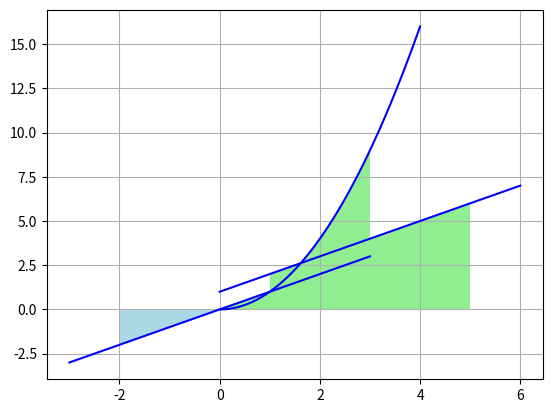

This chart was generated by the following Python code:
import matplotlib.pyplot as plt
import numpy as np


""" 定積分簡單的應用。 """

# 原始函數F(x)的係數
a = 1
b = 1

# 繪製此函數積分區間圖形
x = np.linspace(0, 6, 1000)
y = a*x + b
plt.plot(x, y, color='b')
plt.fill_between(x, y1=y, y2=0, where=(x>=1)&(x<=5),
                 facecolor='lightgreen')
plt.grid()
plt.show()


# 原始函數F(x)的係數
a = 1

# 繪製此函數積分區間圖形
x = np.linspace(0, 4, 1000)
y = a*x**2
plt.plot(x, y, color='b')
plt.fill_between(x, y1=y, y2=0, where=(x>=1)&(x<=3),
                 facecolor='lightgreen')
plt.grid()
plt.show()


""" 定積分出現負值的處理。 """
# 原始函數F(x)的係數
a = 1

# 繪製此函數積分區間圖形
x = np.linspace(-3, 3, 1000)
y = a*x
plt.plot(x, y, color='b')
plt.fill_between(x, y1=y, y2=0, where=(x>=0)&(x<=2),
                 facecolor='lightgreen')
plt.fill_between(x, y1=y, y2=0, where=(x<=0)&(x>=-2),
                 facecolor='lightblue')
plt.grid()
plt.show()






